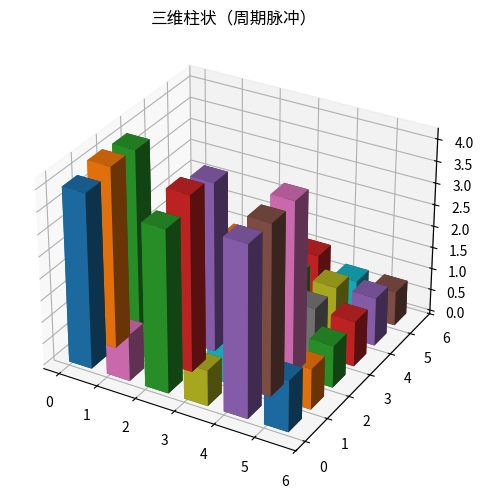

Generate this figure with matplotlib:
"""三维柱状（周期脉冲）
数据可视化示例（matplotlib）。3D 柱状矩阵。
运行后在当前目录生成 'viz_bar3d_d6'_preview.png。
"""
import matplotlib
matplotlib.use("Agg")
import matplotlib.pyplot as plt
import numpy as np

rng = np.random.default_rng(12)
fig, ax = plt.subplots(figsize=(8, 5))
ax.remove() if hasattr(ax, 'remove') else None
ax = fig.add_subplot(111, projection='3d')
data = np.abs(np.array(np.where(np.arange(60) % 12 < 3, rng.normal(8, 0.3, 60), rng.normal(2, 0.3, 60))))
for i in range(6):
    for j in range(6):
        ax.bar3d(i, j, 0, 0.6, 0.6, data[(i * 6 + j) % len(data)] / 2, shade=True)
ax.set_title("三维柱状（周期脉冲）")
plt.tight_layout()
plt.savefig("'viz_bar3d_d6'_preview.png", dpi=110)
print("已生成 'viz_bar3d_d6'_preview.png")
